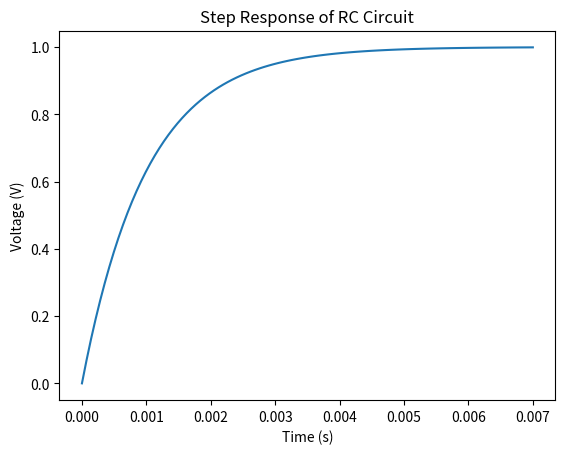

Recreate this plot in Python.

import numpy as np
import matplotlib.pyplot as plt
from scipy import signal

# Circuit parameters
R = 1e3  # 1 kOhm
C = 1e-6  # 1 uF

# Define the transfer function of the RC circuit
tf = signal.TransferFunction([1], [R*C, 1])

# Generate a step input and simulate the circuit's response
t, y = signal.step(tf)

# Plot the step response
plt.plot(t, y)
plt.xlabel('Time (s)')
plt.ylabel('Voltage (V)')
plt.title('Step Response of RC Circuit')
plt.show()

